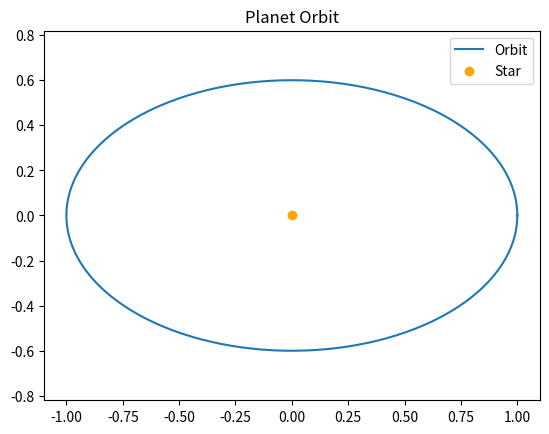

The script that saved this image:
import numpy as np
import matplotlib.pyplot as plt

t = np.linspace(0, 2 * np.pi, 400)

a, b = 1, 0.6          # semi-major & semi-minor axes
x = a * np.cos(t)
y = b * np.sin(t)

plt.plot(x, y, label="Orbit")
plt.scatter([0], [0], color="orange", label="Star")

plt.title("Planet Orbit")
plt.axis("equal")
plt.legend()
plt.show()
